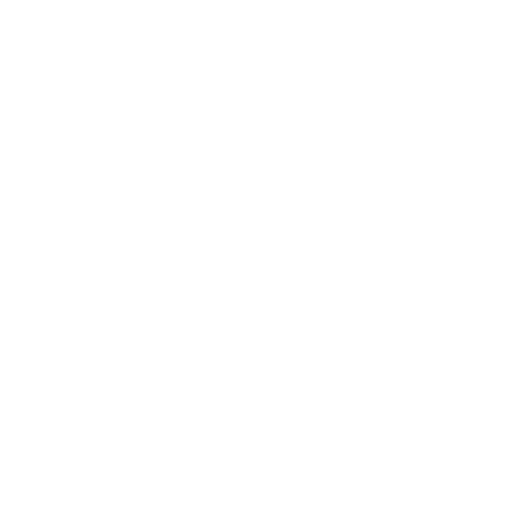
t = 0.00 s
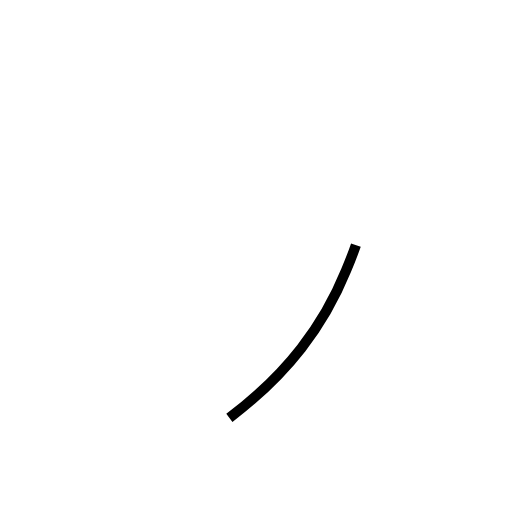
t = 0.64 s
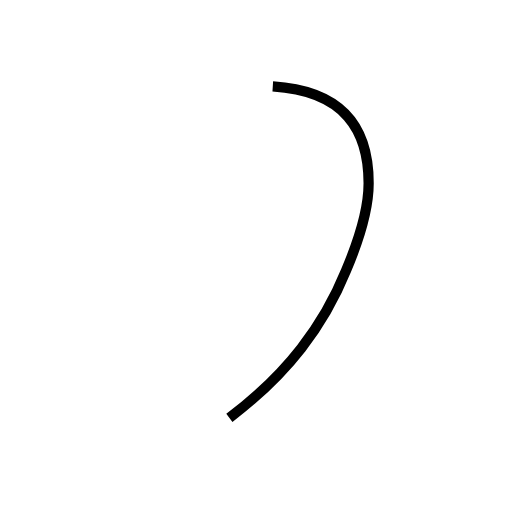
t = 1.28 s
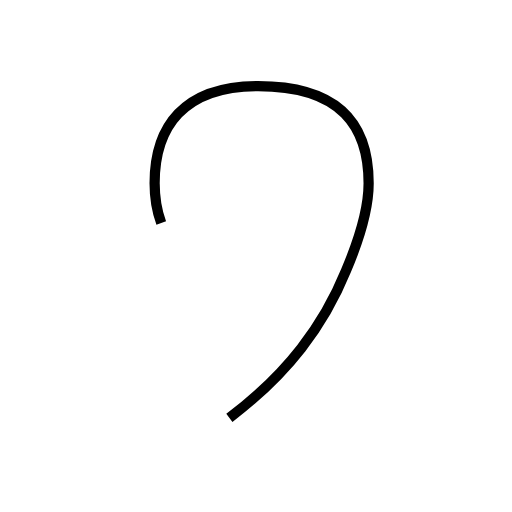
t = 1.91 s
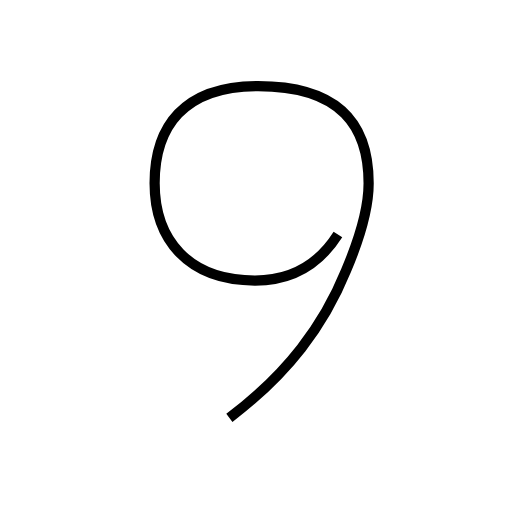
t = 2.55 s

The animated SVG that drew these frames (rendered in a browser with its animation timeline set to each time). Animation: 1 SMIL element (animate=1); one cycle of 2.55 s.

<?xml version='1.0' encoding='utf-8'?>
<svg viewBox="0.0 -6.0 50.0 50.0" version="1.1" xmlns="http://www.w3.org/2000/svg"><rect x="-1000" y="-1000" width="2000" height="2000" stroke="white" fill="white" /><g style="fill:none;stroke:#000000;stroke-width:1"><path d="M 22.4 -3.2 C 28.1 -7.5 31.6 -12.2 33.8 -17.6 C 35.5 -21.6 36.0 -24.4 36.0 -26.1 C 36.0 -31.6 33.4 -35.6 25.2 -35.6 C 17.9 -35.6 15.1 -31.6 15.1 -26.1 C 15.1 -20.6 18.4 -16.6 24.9 -16.6 C 28.4 -16.6 31.1 -18.1 33.0 -21.1" transform="translate(0.0 38.0)" stroke-dasharray="84.97187410851615" stroke-dashoffset="84.97187410851615"><animate attributeName="stroke-dashoffset" from="84.97187410851615" to="0" dur="2.5491562232554843s" begin="0s" fill="freeze" /></path></g></svg>
